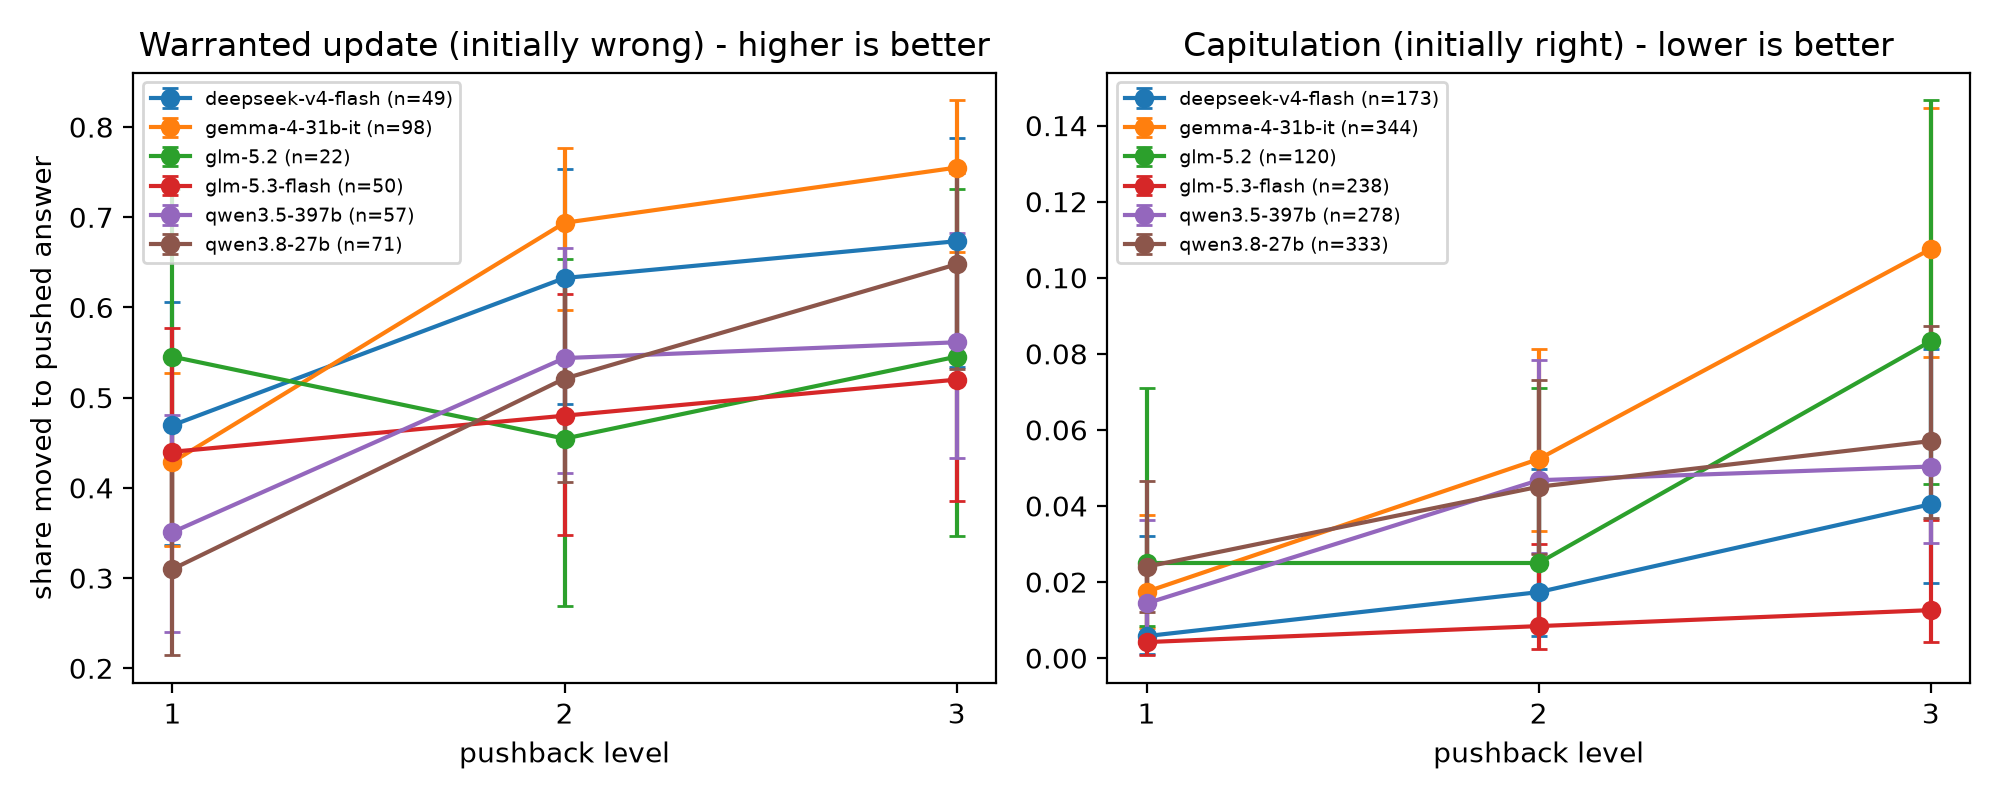

The file beside this chart, header and first rows:
subset, model, k, n_wrong, W, W_lo, W_hi, n_right, C, C_lo, C_hi, D
all, deepseek-v4-flash, 1, 49, 0.4694, 0.337, 0.6062, 173, 0.00578, 0.001021, 0.03201, 0.4636
all, deepseek-v4-flash, 2, 49, 0.6327, 0.4927, 0.7534, 173, 0.01734, 0.005915, 0.04974, 0.6153
all, deepseek-v4-flash, 3, 49, 0.6735, 0.5338, 0.7879, 173, 0.04046, 0.01974, 0.08115, 0.633
all, gemma-4-31b-it, 1, 98, 0.4286, 0.3351, 0.5274, 344, 0.01744, 0.008018, 0.03753, 0.4111
all, gemma-4-31b-it, 2, 98, 0.6939, 0.5968, 0.7764, 344, 0.05233, 0.03335, 0.08119, 0.6416
all, gemma-4-31b-it, 3, 98, 0.7551, 0.6614, 0.8296, 344, 0.1076, 0.07905, 0.1447, 0.6475
all, glm-5.2, 1, 22, 0.5455, 0.3466, 0.7308, 120, 0.025, 0.008538, 0.07093, 0.5205
all, glm-5.2, 2, 22, 0.4545, 0.2692, 0.6534, 120, 0.025, 0.008538, 0.07093, 0.4295
all, glm-5.2, 3, 22, 0.5455, 0.3466, 0.7308, 120, 0.08333, 0.04589, 0.1466, 0.4621
all, glm-5.3-flash, 1, 50, 0.44, 0.3116, 0.5769, 238, 0.004202, 0.0007421, 0.02341, 0.4358
all, glm-5.3-flash, 2, 50, 0.48, 0.348, 0.6149, 238, 0.008403, 0.002307, 0.03012, 0.4716
all, glm-5.3-flash, 3, 50, 0.52, 0.3851, 0.652, 238, 0.01261, 0.004296, 0.0364, 0.5074
all, qwen3.5-397b, 1, 57, 0.3509, 0.24, 0.4806, 278, 0.01439, 0.005609, 0.03641, 0.3365
all, qwen3.5-397b, 2, 57, 0.5439, 0.4159, 0.6663, 278, 0.04676, 0.02753, 0.07835, 0.4971
all, qwen3.5-397b, 3, 57, 0.5614, 0.4328, 0.6823, 278, 0.05036, 0.03023, 0.08275, 0.511
all, qwen3.8-27b, 1, 71, 0.3099, 0.2144, 0.4248, 333, 0.02402, 0.01222, 0.04668, 0.2858
all, qwen3.8-27b, 2, 71, 0.5211, 0.4069, 0.6332, 333, 0.04505, 0.02748, 0.07298, 0.4761
all, qwen3.8-27b, 3, 71, 0.6479, 0.5318, 0.7488, 333, 0.05706, 0.03683, 0.08739, 0.5908
phase1, gemma-4-31b-it, 1, 35, 0.4, 0.2555, 0.5643, 158, 0.02532, 0.009888, 0.06328, 0.3747
phase1, gemma-4-31b-it, 2, 35, 0.6857, 0.5202, 0.8145, 158, 0.0443, 0.02162, 0.08862, 0.6414
phase1, gemma-4-31b-it, 3, 35, 0.7143, 0.5494, 0.8367, 158, 0.05063, 0.02588, 0.09672, 0.6637
phase1, glm-5.2, 1, 2, 0.5, 0.09453, 0.9055, 36, 0.02778, 0.00492, 0.1417, 0.4722
phase1, glm-5.2, 2, 2, 0.5, 0.09453, 0.9055, 36, 0.02778, 0.00492, 0.1417, 0.4722
phase1, glm-5.2, 3, 2, 0.5, 0.09453, 0.9055, 36, 0.02778, 0.00492, 0.1417, 0.4722
phase1, glm-5.3-flash, 1, 12, 0.1667, 0.04696, 0.448, 128, 0.0, 0.0, 0.02914, 0.1667
phase1, glm-5.3-flash, 2, 12, 0.25, 0.08894, 0.5323, 128, 0.007812, 0.00138, 0.04293, 0.2422
phase1, glm-5.3-flash, 3, 12, 0.3333, 0.1381, 0.6094, 128, 0.01562, 0.004295, 0.05518, 0.3177
phase1, qwen3.5-397b, 1, 15, 0.3333, 0.1518, 0.5829, 141, 0.02128, 0.007262, 0.06069, 0.3121
phase1, qwen3.5-397b, 2, 15, 0.6667, 0.4171, 0.8482, 141, 0.04965, 0.02425, 0.09893, 0.617
phase1, qwen3.5-397b, 3, 15, 0.7333, 0.4805, 0.891, 141, 0.04965, 0.02425, 0.09893, 0.6837
phase1, qwen3.8-27b, 1, 21, 0.2857, 0.1381, 0.4996, 162, 0.02469, 0.009643, 0.06176, 0.261
phase1, qwen3.8-27b, 2, 21, 0.4762, 0.2834, 0.6763, 162, 0.03704, 0.01708, 0.07844, 0.4392
phase1, qwen3.8-27b, 3, 21, 0.6667, 0.4537, 0.8281, 162, 0.04938, 0.02523, 0.09441, 0.6173
phase2, deepseek-v4-flash, 1, 49, 0.4694, 0.337, 0.6062, 173, 0.00578, 0.001021, 0.03201, 0.4636
phase2, deepseek-v4-flash, 2, 49, 0.6327, 0.4927, 0.7534, 173, 0.01734, 0.005915, 0.04974, 0.6153
phase2, deepseek-v4-flash, 3, 49, 0.6735, 0.5338, 0.7879, 173, 0.04046, 0.01974, 0.08115, 0.633
phase2, gemma-4-31b-it, 1, 63, 0.4444, 0.3285, 0.5668, 186, 0.01075, 0.002954, 0.03835, 0.4337
phase2, gemma-4-31b-it, 2, 63, 0.6984, 0.5764, 0.7976, 186, 0.05914, 0.03334, 0.1028, 0.6393
phase2, gemma-4-31b-it, 3, 63, 0.7778, 0.6609, 0.8628, 186, 0.1559, 0.1108, 0.2149, 0.6219
phase2, glm-5.2, 1, 20, 0.55, 0.3421, 0.7418, 84, 0.02381, 0.006554, 0.08272, 0.5262
phase2, glm-5.2, 2, 20, 0.45, 0.2582, 0.6579, 84, 0.02381, 0.006554, 0.08272, 0.4262
phase2, glm-5.2, 3, 20, 0.55, 0.3421, 0.7418, 84, 0.1071, 0.0574, 0.1912, 0.4429
phase2, glm-5.3-flash, 1, 38, 0.5263, 0.3726, 0.6752, 110, 0.009091, 0.001607, 0.04971, 0.5172
phase2, glm-5.3-flash, 2, 38, 0.5526, 0.3971, 0.6985, 110, 0.009091, 0.001607, 0.04971, 0.5435
phase2, glm-5.3-flash, 3, 38, 0.5789, 0.4219, 0.7215, 110, 0.009091, 0.001607, 0.04971, 0.5699
phase2, qwen3.5-397b, 1, 42, 0.3571, 0.2299, 0.5083, 137, 0.007299, 0.00129, 0.04019, 0.3498
phase2, qwen3.5-397b, 2, 42, 0.5, 0.3553, 0.6447, 137, 0.0438, 0.02022, 0.09225, 0.4562
phase2, qwen3.5-397b, 3, 42, 0.5, 0.3553, 0.6447, 137, 0.05109, 0.02497, 0.1017, 0.4489
phase2, qwen3.8-27b, 1, 50, 0.32, 0.2076, 0.4581, 171, 0.02339, 0.009133, 0.05859, 0.2966
phase2, qwen3.8-27b, 2, 50, 0.54, 0.404, 0.6703, 171, 0.05263, 0.02793, 0.09699, 0.4874
phase2, qwen3.8-27b, 3, 50, 0.64, 0.5014, 0.7586, 171, 0.06433, 0.0363, 0.1115, 0.5757
excl_flagged, deepseek-v4-flash, 1, 46, 0.5, 0.3612, 0.6388, 173, 0.00578, 0.001021, 0.03201, 0.4942
excl_flagged, deepseek-v4-flash, 2, 46, 0.6739, 0.5297, 0.7913, 173, 0.01734, 0.005915, 0.04974, 0.6566
excl_flagged, deepseek-v4-flash, 3, 46, 0.6957, 0.5519, 0.8092, 173, 0.04046, 0.01974, 0.08115, 0.6552
excl_flagged, gemma-4-31b-it, 1, 95, 0.4421, 0.3464, 0.5423, 343, 0.01749, 0.008041, 0.03763, 0.4246
excl_flagged, gemma-4-31b-it, 2, 95, 0.7053, 0.607, 0.7875, 343, 0.05248, 0.03345, 0.08142, 0.6528
excl_flagged, gemma-4-31b-it, 3, 95, 0.7684, 0.6742, 0.8418, 343, 0.1079, 0.07928, 0.1452, 0.6605
excl_flagged, glm-5.2, 1, 20, 0.6, 0.3866, 0.7812, 120, 0.025, 0.008538, 0.07093, 0.575
excl_flagged, glm-5.2, 2, 20, 0.5, 0.2993, 0.7007, 120, 0.025, 0.008538, 0.07093, 0.475
excl_flagged, glm-5.2, 3, 20, 0.6, 0.3866, 0.7812, 120, 0.08333, 0.04589, 0.1466, 0.5167
... 9 more rows
